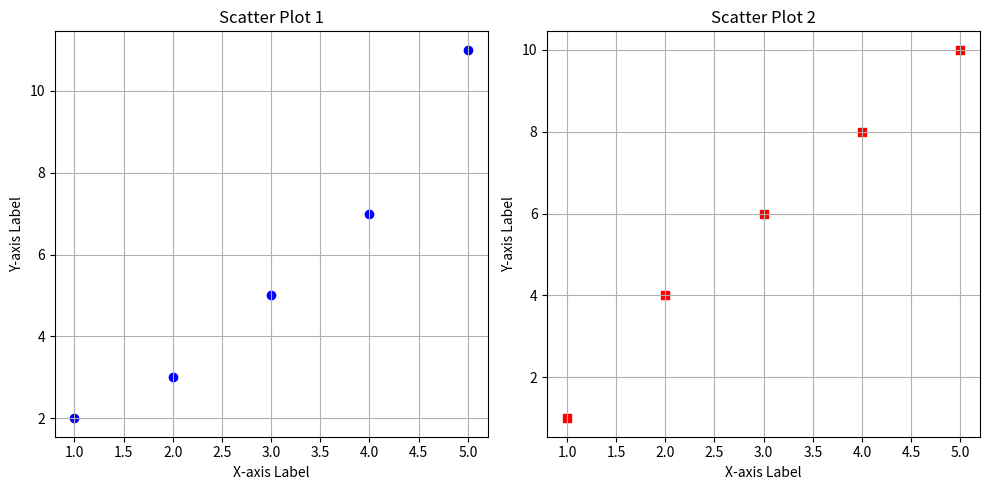

Generate this figure with matplotlib:
import matplotlib.pyplot as plt

# Sample data
x = [1, 2, 3, 4, 5]
y1 = [2, 3, 5, 7, 11]
y2 = [1, 4, 6, 8, 10]

# Create a figure and a set of subplots (2 plots side by side)
fig, (ax1, ax2) = plt.subplots(1, 2, figsize=(10, 5))

# First subplot
ax1.scatter(x, y1, color='blue', marker='o')
ax1.set_title('Scatter Plot 1')
ax1.set_xlabel('X-axis Label')
ax1.set_ylabel('Y-axis Label')
ax1.grid(True)

# Second subplot
ax2.scatter(x, y2, color='red', marker='s')
ax2.set_title('Scatter Plot 2')
ax2.set_xlabel('X-axis Label')
ax2.set_ylabel('Y-axis Label')
ax2.grid(True)

# Adjust layout
plt.tight_layout()
plt.show()
